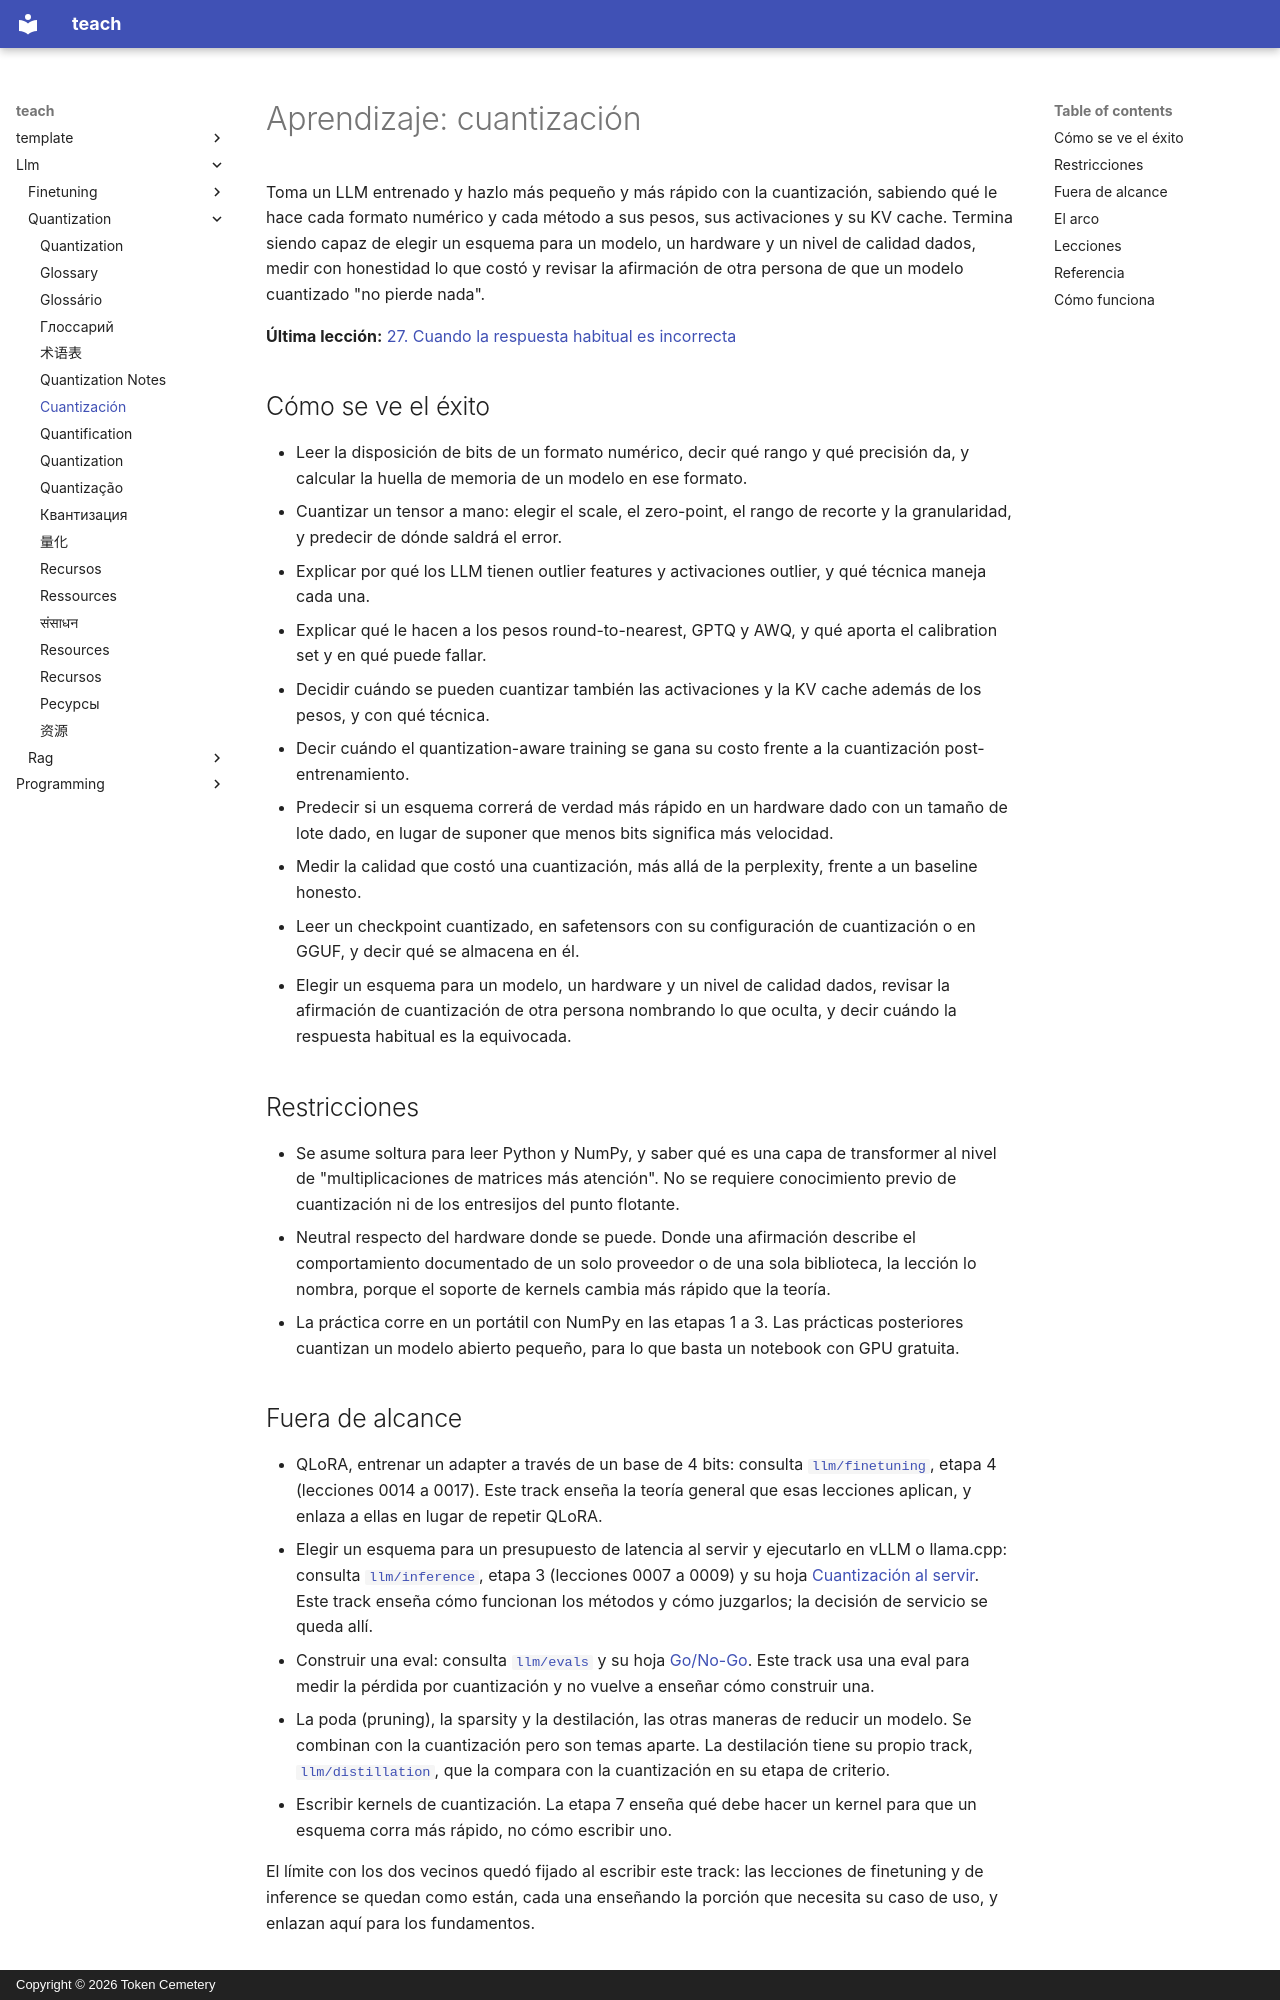

repository: TokenCemetery/teach · page: llm/quantization/README.es/index.html · generator: mkdocs · copyright: Copyright © 2026 Token Cemetery

---
title: "Cuantización"
description: "Cuantiza un LLM y defiéndelo: formatos numéricos, métodos PTQ y QAT, qué corre más rápido y cómo medir lo que costó"
type: topic
---

# Aprendizaje: cuantización

Toma un LLM entrenado y hazlo más pequeño y más rápido con la cuantización, sabiendo qué le hace cada formato numérico y cada método a sus pesos, sus activaciones y su KV cache. Termina siendo capaz de elegir un esquema para un modelo, un hardware y un nivel de calidad dados, medir con honestidad lo que costó y revisar la afirmación de otra persona de que un modelo cuantizado "no pierde nada".

**Última lección:** [27. Cuando la respuesta habitual es incorrecta](lessons/0027-when-the-usual-answer-is-wrong.md)

## Cómo se ve el éxito

- Leer la disposición de bits de un formato numérico, decir qué rango y qué precisión da, y calcular la huella de memoria de un modelo en ese formato.
- Cuantizar un tensor a mano: elegir el scale, el zero-point, el rango de recorte y la granularidad, y predecir de dónde saldrá el error.
- Explicar por qué los LLM tienen outlier features y activaciones outlier, y qué técnica maneja cada una.
- Explicar qué le hacen a los pesos round-to-nearest, GPTQ y AWQ, y qué aporta el calibration set y en qué puede fallar.
- Decidir cuándo se pueden cuantizar también las activaciones y la KV cache además de los pesos, y con qué técnica.
- Decir cuándo el quantization-aware training se gana su costo frente a la cuantización post-entrenamiento.
- Predecir si un esquema correrá de verdad más rápido en un hardware dado con un tamaño de lote dado, en lugar de suponer que menos bits significa más velocidad.
- Medir la calidad que costó una cuantización, más allá de la perplexity, frente a un baseline honesto.
- Leer un checkpoint cuantizado, en safetensors con su configuración de cuantización o en GGUF, y decir qué se almacena en él.
- Elegir un esquema para un modelo, un hardware y un nivel de calidad dados, revisar la afirmación de cuantización de otra persona nombrando lo que oculta, y decir cuándo la respuesta habitual es la equivocada.

## Restricciones

- Se asume soltura para leer Python y NumPy, y saber qué es una capa de transformer al nivel de "multiplicaciones de matrices más atención". No se requiere conocimiento previo de cuantización ni de los entresijos del punto flotante.
- Neutral respecto del hardware donde se puede. Donde una afirmación describe el comportamiento documentado de un solo proveedor o de una sola biblioteca, la lección lo nombra, porque el soporte de kernels cambia más rápido que la teoría.
- La práctica corre en un portátil con NumPy en las etapas 1 a 3. Las prácticas posteriores cuantizan un modelo abierto pequeño, para lo que basta un notebook con GPU gratuita.

## Fuera de alcance

- QLoRA, entrenar un adapter a través de un base de 4 bits: consulta [`llm/finetuning`](../../llm/finetuning/), etapa 4 (lecciones 0014 a 0017). Este track enseña la teoría general que esas lecciones aplican, y enlaza a ellas en lugar de repetir QLoRA.
- Elegir un esquema para un presupuesto de latencia al servir y ejecutarlo en vLLM o llama.cpp: consulta [`llm/inference`](../../llm/inference/), etapa 3 (lecciones 0007 a 0009) y su hoja [Cuantización al servir](../../llm/inference/reference/quantization-at-serve-time.md). Este track enseña cómo funcionan los métodos y cómo juzgarlos; la decisión de servicio se queda allí.
- Construir una eval: consulta [`llm/evals`](../../llm/evals/) y su hoja [Go/No-Go](../../llm/evals/reference/go-no-go.md). Este track usa una eval para medir la pérdida por cuantización y no vuelve a enseñar cómo construir una.
- La poda (pruning), la sparsity y la destilación, las otras maneras de reducir un modelo. Se combinan con la cuantización pero son temas aparte. La destilación tiene su propio track, [`llm/distillation`](../../llm/distillation/), que la compara con la cuantización en su etapa de criterio.
- Escribir kernels de cuantización. La etapa 7 enseña qué debe hacer un kernel para que un esquema corra más rápido, no cómo escribir uno.

El límite con los dos vecinos quedó fijado al escribir este track: las lecciones de finetuning y de inference se quedan como están, cada una enseñando la porción que necesita su caso de uso, y enlazan aquí para los fundamentos.
